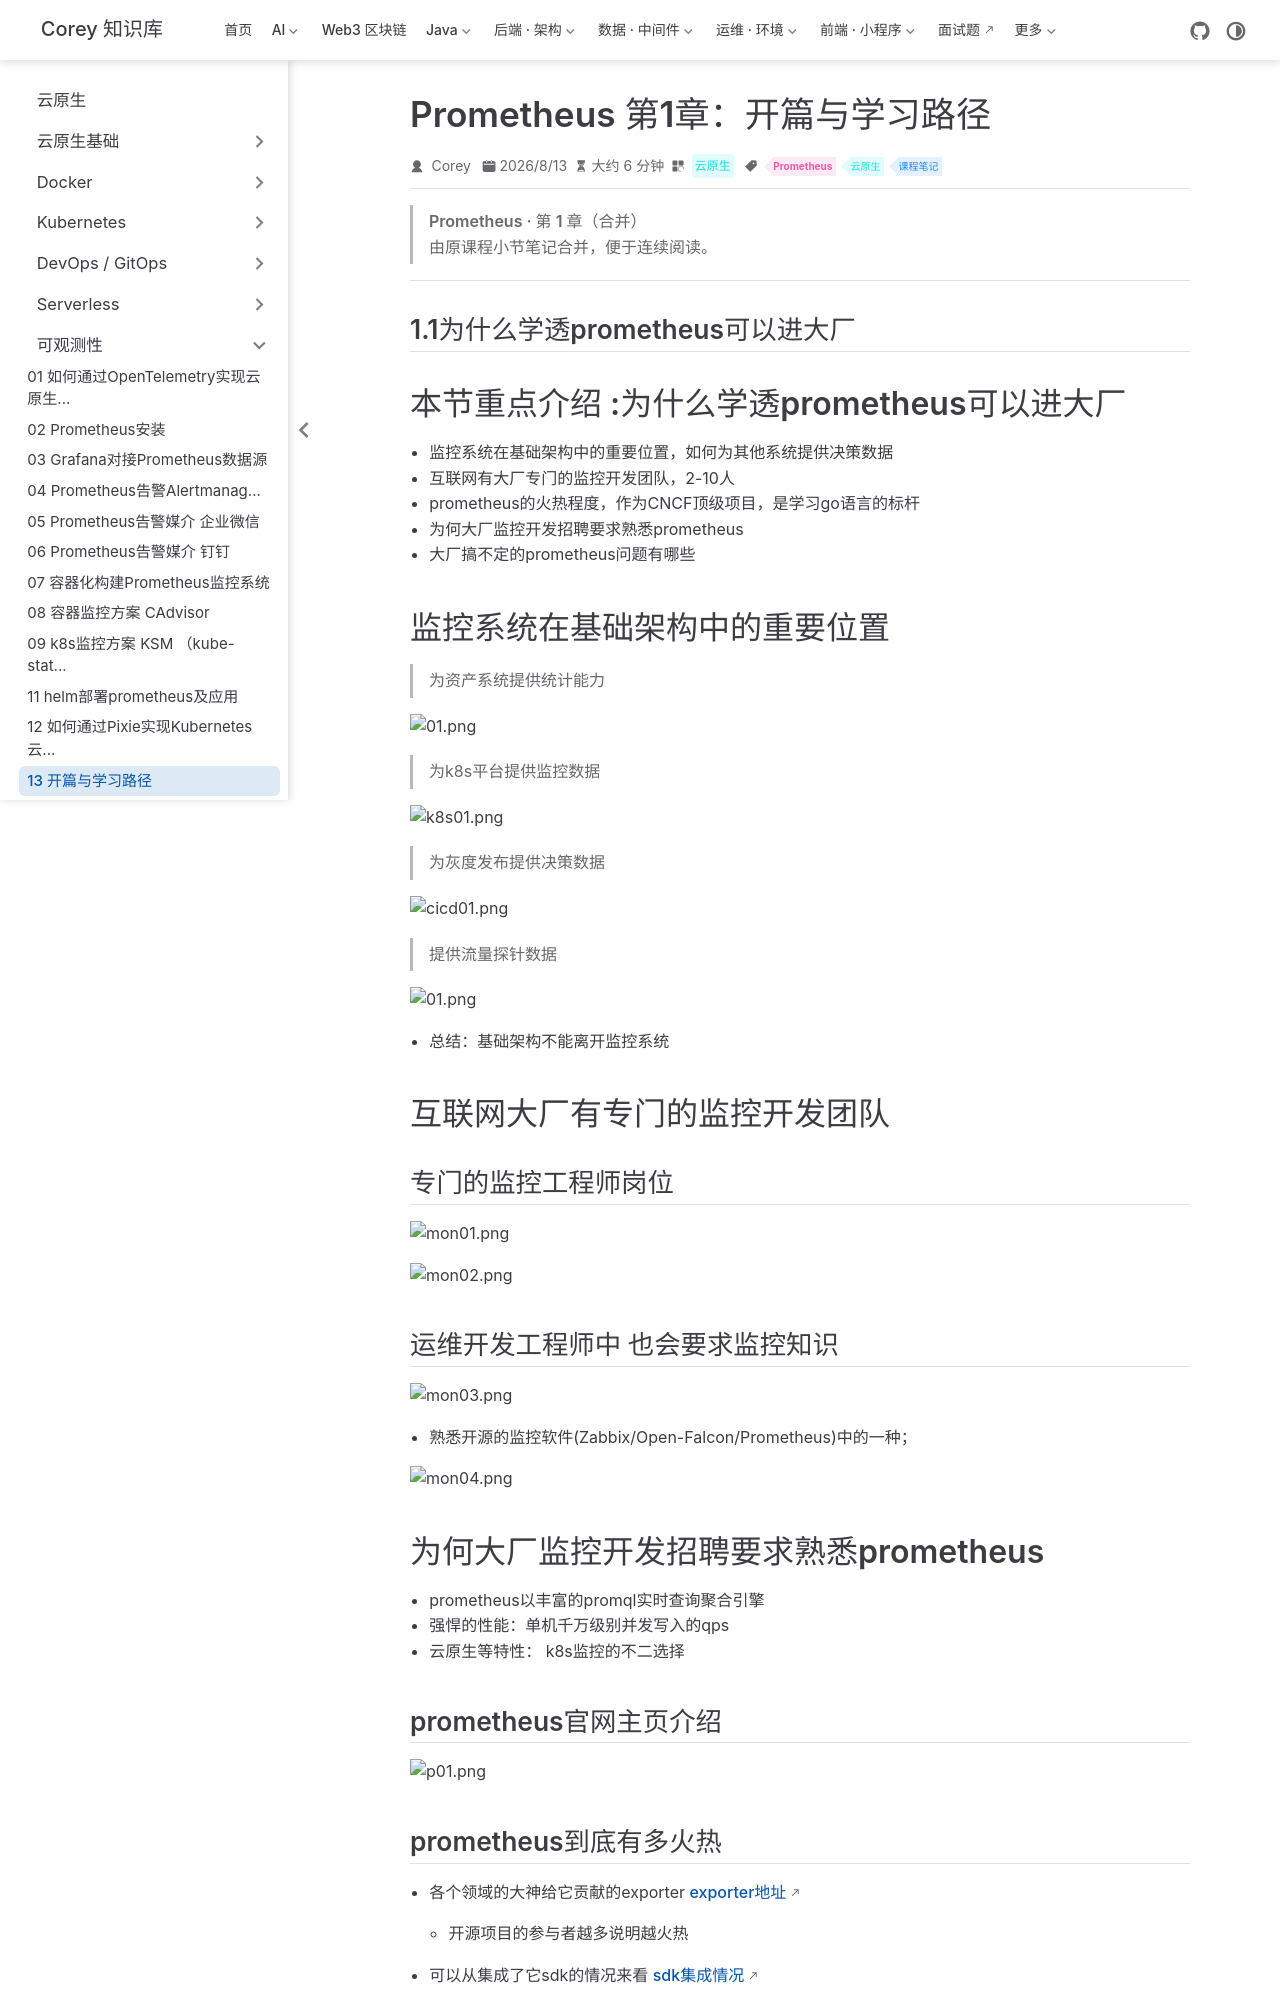

repository: code-corey/code-corey.github.io · page: 云原生/observability/observability-13-prom-ch1-开篇与学习路径.html · generator: jekyll

---
title: Prometheus 第1章：开篇与学习路径
sidebarGroup: 可观测性
shortTitle: 13 开篇与学习路径
order: 13
date: 2026-08-13
category: 云原生
tag:
  - Prometheus
  - 云原生
  - 课程笔记
description: Prometheus 第1章（开篇与学习路径）合并笔记
---

> **Prometheus · 第 1 章（合并）**
>
> 由原课程小节笔记合并，便于连续阅读。

---

## 1.1为什么学透prometheus可以进大厂

# 本节重点介绍 :为什么学透prometheus可以进大厂

- 监控系统在基础架构中的重要位置，如何为其他系统提供决策数据
- 互联网有大厂专门的监控开发团队，2-10人
- prometheus的火热程度，作为CNCF顶级项目，是学习go语言的标杆
- 为何大厂监控开发招聘要求熟悉prometheus
- 大厂搞不定的prometheus问题有哪些

# 监控系统在基础架构中的重要位置

> 为资产系统提供统计能力

![01.png](http://jutibolg.oss-cn-shenzhen.aliyuncs.com/908/1628852711000/37ac351dd10f4984b6118ba6938d6025.png)

> 为k8s平台提供监控数据

![k8s01.png](http://jutibolg.oss-cn-shenzhen.aliyuncs.com/908/1628852711000/21e0e15759704bb5a12631261f8a0349.png)

> 为灰度发布提供决策数据

![cicd01.png](http://jutibolg.oss-cn-shenzhen.aliyuncs.com/908/1628852711000/e2f5e8cace994b5bbe6ba20c156540d6.png)

> 提供流量探针数据

![01.png](http://jutibolg.oss-cn-shenzhen.aliyuncs.com/908/1628852711000/526ee575103d4d78a9849f83414d89c6.png)

- 总结：基础架构不能离开监控系统

# 互联网大厂有专门的监控开发团队

## 专门的监控工程师岗位

![mon01.png](http://jutibolg.oss-cn-shenzhen.aliyuncs.com/908/1628852711000/5a21aa75795140dcbc01b2a216402923.png)

![mon02.png](http://jutibolg.oss-cn-shenzhen.aliyuncs.com/908/1628852711000/ca05e775e3e84622a01f338c9d7b256a.png)

## 运维开发工程师中 也会要求监控知识

![mon03.png](http://jutibolg.oss-cn-shenzhen.aliyuncs.com/908/1628852711000/43d309565ad24333a9ddd2affccfb9fe.png)

- 熟悉开源的监控软件(Zabbix/Open-Falcon/Prometheus)中的一种；

![mon04.png](http://jutibolg.oss-cn-shenzhen.aliyuncs.com/908/1628852711000/5b70ac34160b4021807729855df98aa5.png)

# 为何大厂监控开发招聘要求熟悉prometheus

- prometheus以丰富的promql实时查询聚合引擎
- 强悍的性能：单机千万级别并发写入的qps
- 云原生等特性： k8s监控的不二选择

## prometheus官网主页介绍

![p01.png](http://jutibolg.oss-cn-shenzhen.aliyuncs.com/908/1628852711000/71a3ad7120e04edf831a50a765dcb52e.png)
